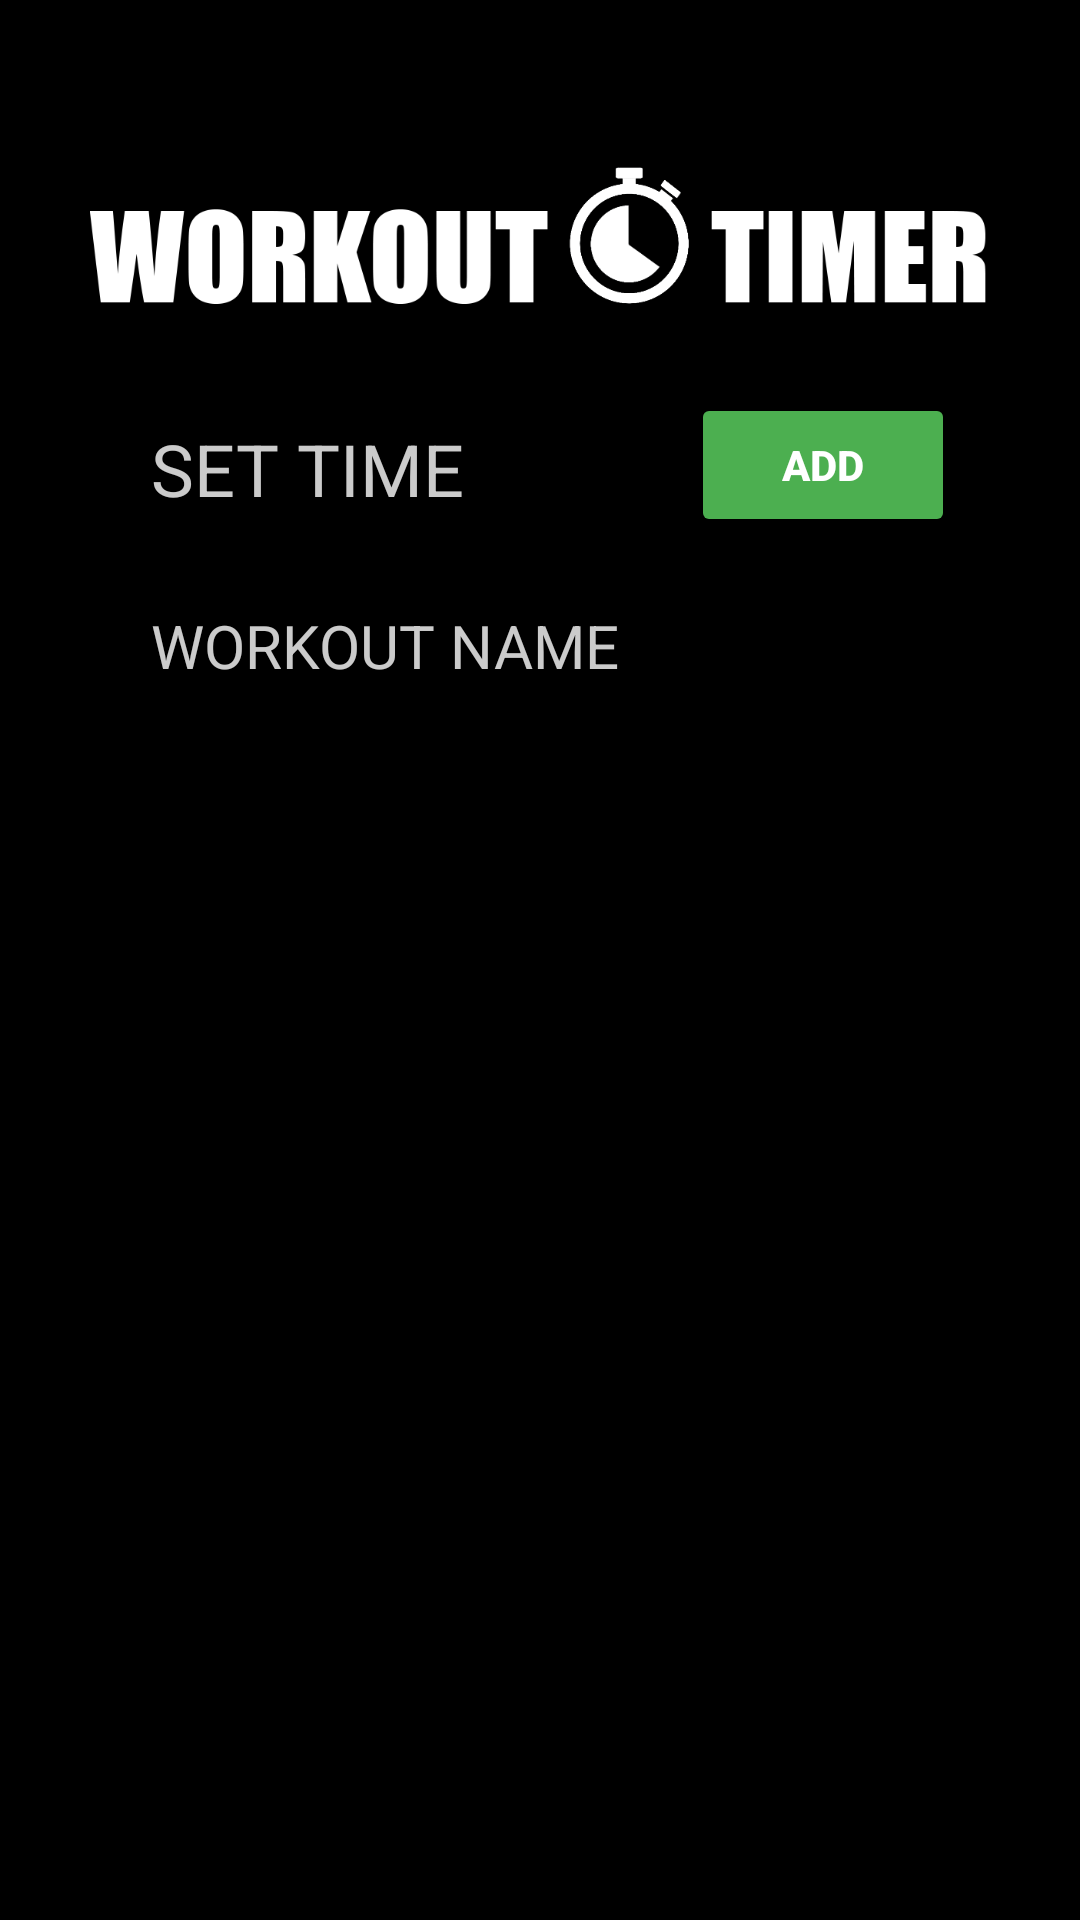

Layout XML and referenced resources for this Android screen:
<!-- AndroidManifest.xml: application theme Theme.WorkoutTimer -->
<!-- res/layout/activity_main.xml -->
<?xml version="1.0" encoding="utf-8"?>
<androidx.constraintlayout.widget.ConstraintLayout xmlns:android="http://schemas.android.com/apk/res/android"
    xmlns:app="http://schemas.android.com/apk/res-auto"
    xmlns:tools="http://schemas.android.com/tools"
    android:background="@color/black"
    android:layout_width="match_parent"
    android:layout_height="match_parent"
    tools:context=".MainActivity">

    <EditText
        android:id="@+id/time_text_view"
        android:layout_width="117dp"
        android:layout_height="52dp"
        android:hint="SET TIME"
        android:textColorHint="#CBFFFFFF"
        android:textSize="24sp"
        app:layout_constraintBottom_toBottomOf="parent"
        app:layout_constraintHorizontal_bias="0.19"
        app:layout_constraintLeft_toLeftOf="parent"
        app:layout_constraintRight_toRightOf="parent"
        app:layout_constraintTop_toBottomOf="@+id/imageView"
        app:layout_constraintVertical_bias="0.049" />

    <EditText
        android:id="@+id/workout_text_view"
        android:layout_width="300dp"
        android:layout_height="48dp"
        android:singleLine="true"
        android:hint="WORKOUT NAME"
        android:imeOptions="actionDone"
        android:textColorHint="#CBFFFFFF"
        android:textSize="20sp"
        app:layout_constraintBottom_toBottomOf="parent"
        app:layout_constraintEnd_toEndOf="parent"
        app:layout_constraintHorizontal_bias="0.0"
        app:layout_constraintLeft_toLeftOf="parent"
        app:layout_constraintRight_toRightOf="parent"
        app:layout_constraintStart_toStartOf="@+id/time_text_view"
        app:layout_constraintTop_toBottomOf="@+id/time_text_view"
        app:layout_constraintVertical_bias="0.022" />

    <ImageView
        android:id="@+id/imageView"
        android:layout_width="300dp"
        android:layout_height="54dp"
        android:adjustViewBounds="true"
        android:foregroundGravity="center_vertical|clip_horizontal|center"
        android:scaleType="centerInside"
        app:layout_constraintBottom_toBottomOf="parent"
        app:layout_constraintEnd_toEndOf="parent"
        app:layout_constraintStart_toStartOf="parent"
        app:layout_constraintTop_toTopOf="parent"
        app:layout_constraintVertical_bias="0.087"
        app:srcCompat="@drawable/title"
        tools:ignore="MissingConstraints" />

    <Button
        android:id="@+id/add_button"
        android:layout_width="wrap_content"
        android:layout_height="wrap_content"
        android:text="add"
        android:textColor="@color/white"
        android:textStyle="bold"
        android:backgroundTint="#4CAF50"
        app:layout_constraintBottom_toTopOf="@+id/workout_text_view"
        app:layout_constraintEnd_toEndOf="parent"
        app:layout_constraintHorizontal_bias="0.618"
        app:layout_constraintStart_toEndOf="@+id/time_text_view"
        app:layout_constraintTop_toBottomOf="@+id/imageView"
        app:layout_constraintVertical_bias="0.711"
        tools:ignore="MissingConstraints" />

    <androidx.recyclerview.widget.RecyclerView
        android:id="@+id/recycler_view"
        android:layout_width="303dp"
        android:layout_height="343dp"
        app:layout_constraintBottom_toBottomOf="parent"
        app:layout_constraintEnd_toEndOf="parent"
        app:layout_constraintHorizontal_bias="0.509"
        app:layout_constraintStart_toStartOf="parent"
        app:layout_constraintTop_toBottomOf="@+id/workout_text_view"
        app:layout_constraintVertical_bias="0.213" />

    <Button
        android:id="@+id/clear_button"
        android:layout_width="300dp"
        android:layout_height="wrap_content"
        android:layout_margin="0dp"
        android:backgroundTint="#D50000"
        android:padding="0dp"
        android:text="clear"
        android:textColor="@color/white"
        android:textStyle="bold"
        android:visibility="invisible"
        app:layout_constraintBottom_toBottomOf="parent"
        app:layout_constraintEnd_toEndOf="parent"
        app:layout_constraintHorizontal_bias="0.495"
        app:layout_constraintStart_toStartOf="parent"
        app:layout_constraintTop_toBottomOf="@+id/recycler_view"
        app:layout_constraintVertical_bias="0.102"
        tools:ignore="MissingConstraints" />

</androidx.constraintlayout.widget.ConstraintLayout>
<!-- resources referenced by this layout -->
<resources>
  <!-- drawable title: png bitmap (drawable, 35483 bytes) -->
  <style name="Theme.WorkoutTimer" parent="Theme.MaterialComponents.DayNight.DarkActionBar">
          
          <item name="colorPrimary">@color/purple_500</item>
          <item name="colorPrimaryVariant">@color/purple_700</item>
          <item name="colorOnPrimary">@color/white</item>
          
          <item name="colorSecondary">@color/teal_200</item>
          <item name="colorSecondaryVariant">@color/teal_700</item>
          <item name="colorOnSecondary">@color/black</item>
          
          <item name="android:statusBarColor" tools:targetApi="l">?attr/colorPrimaryVariant</item>
          
      </style>
  <!-- not gathered from this repository: default colours our renderer supplied (Android Studio template values) -->
  <color name="purple_500">#FF6200EE</color>
  <color name="purple_700">#FF3700B3</color>
  <color name="teal_200">#FF03DAC5</color>
  <color name="teal_700">#FF018786</color>
  <color name="black">#FF000000</color>
  <color name="white">#FFFFFFFF</color>
</resources>
